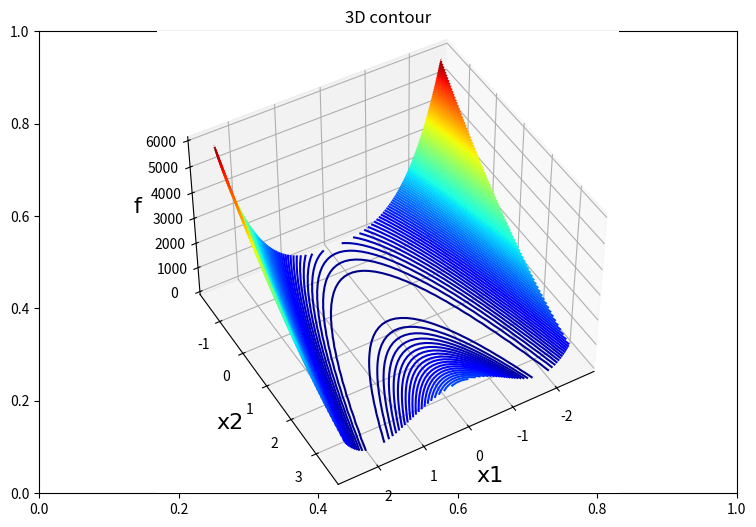

Recreate this plot in Python.
#matplotlib tutorials
#contour plot tutorial

#Import the libraries

import numpy as np
import matplotlib.pyplot as plt

def f(x,y): 
    return (1 - x)**2 + 100*(y - x**2)**2

#Upper and lower bounds of the design variables
lb = np.array([-2.5, -1.5])
ub = np.array([2.5, 3.5])
bounds = [(lb[0],ub[0]), (lb[1],ub[1])]


## plotting the surface
fig1 = plt.figure(figsize=(9,6),dpi=100)
u = np.linspace(lb[0],ub[0], 50)
v = np.linspace(lb[1],ub[1], 50)
xv, yv = np.meshgrid(u, v)

x1= xv.reshape(2500,1)
x2= yv.reshape(2500,1)
x=np.column_stack((x1,x2))
y = f(x1, x2)
    
z=y.reshape(50,50)

ax = plt.subplot(111)
ax = plt.axes(projection='3d') 
#Rotate the initialization to help viewing the graph
ax.view_init(45, 60)
ax.contour3D(xv, yv, z, 100, cmap = 'jet')
ax.set_title('3D contour');
csfont = {'fontname':'Times New Roman','fontsize':16}
ax.set_xlabel("x1", **csfont)
ax.set_ylabel("x2", **csfont)
ax.set_zlabel("f", **csfont)
fig1.savefig('contour_3d.png')